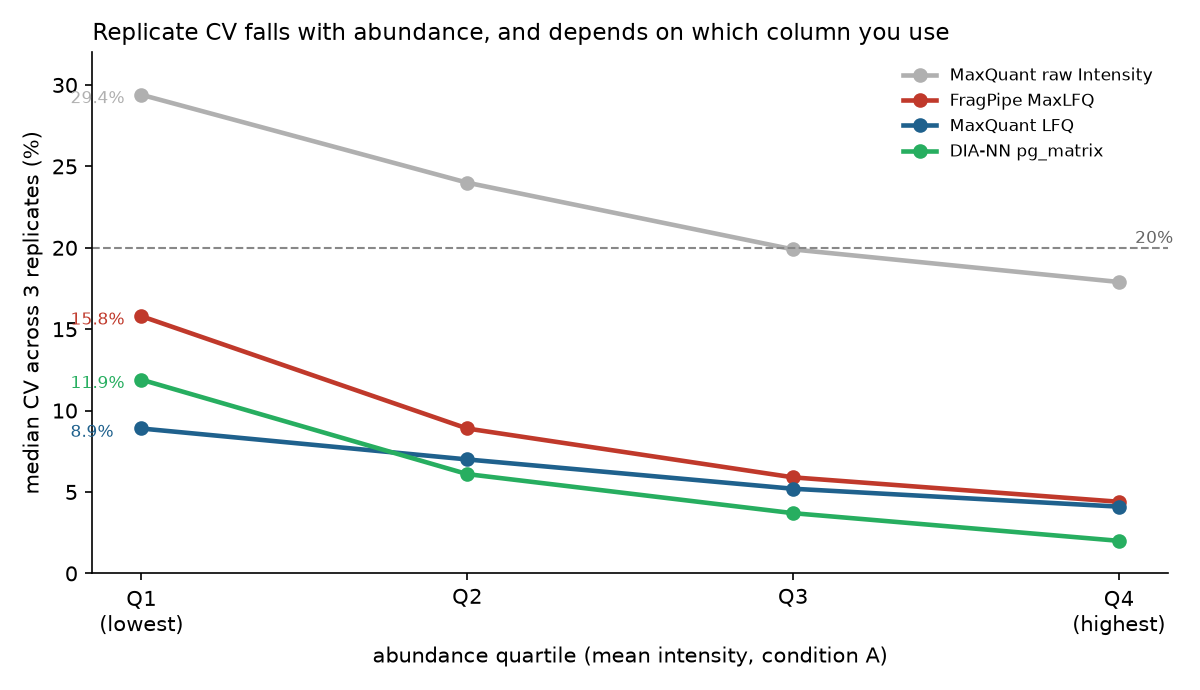

The file beside this chart, header and first rows:
engine, quartile, median_cv, n
MaxQuant LFQ, Q1, 8.9, 958
MaxQuant LFQ, Q2, 7, 957
MaxQuant LFQ, Q3, 5.2, 957
MaxQuant LFQ, Q4, 4.1, 957
MaxQuant raw Intensity, Q1, 29.4, 1245
MaxQuant raw Intensity, Q2, 24, 1244
MaxQuant raw Intensity, Q3, 19.9, 1244
MaxQuant raw Intensity, Q4, 17.9, 1244
FragPipe MaxLFQ, Q1, 15.8, 1657
FragPipe MaxLFQ, Q2, 8.9, 1656
FragPipe MaxLFQ, Q3, 5.9, 1656
FragPipe MaxLFQ, Q4, 4.4, 1657
DIA-NN pg_matrix, Q1, 11.9, 2055
DIA-NN pg_matrix, Q2, 6.1, 2055
DIA-NN pg_matrix, Q3, 3.7, 2054
DIA-NN pg_matrix, Q4, 2, 2055
